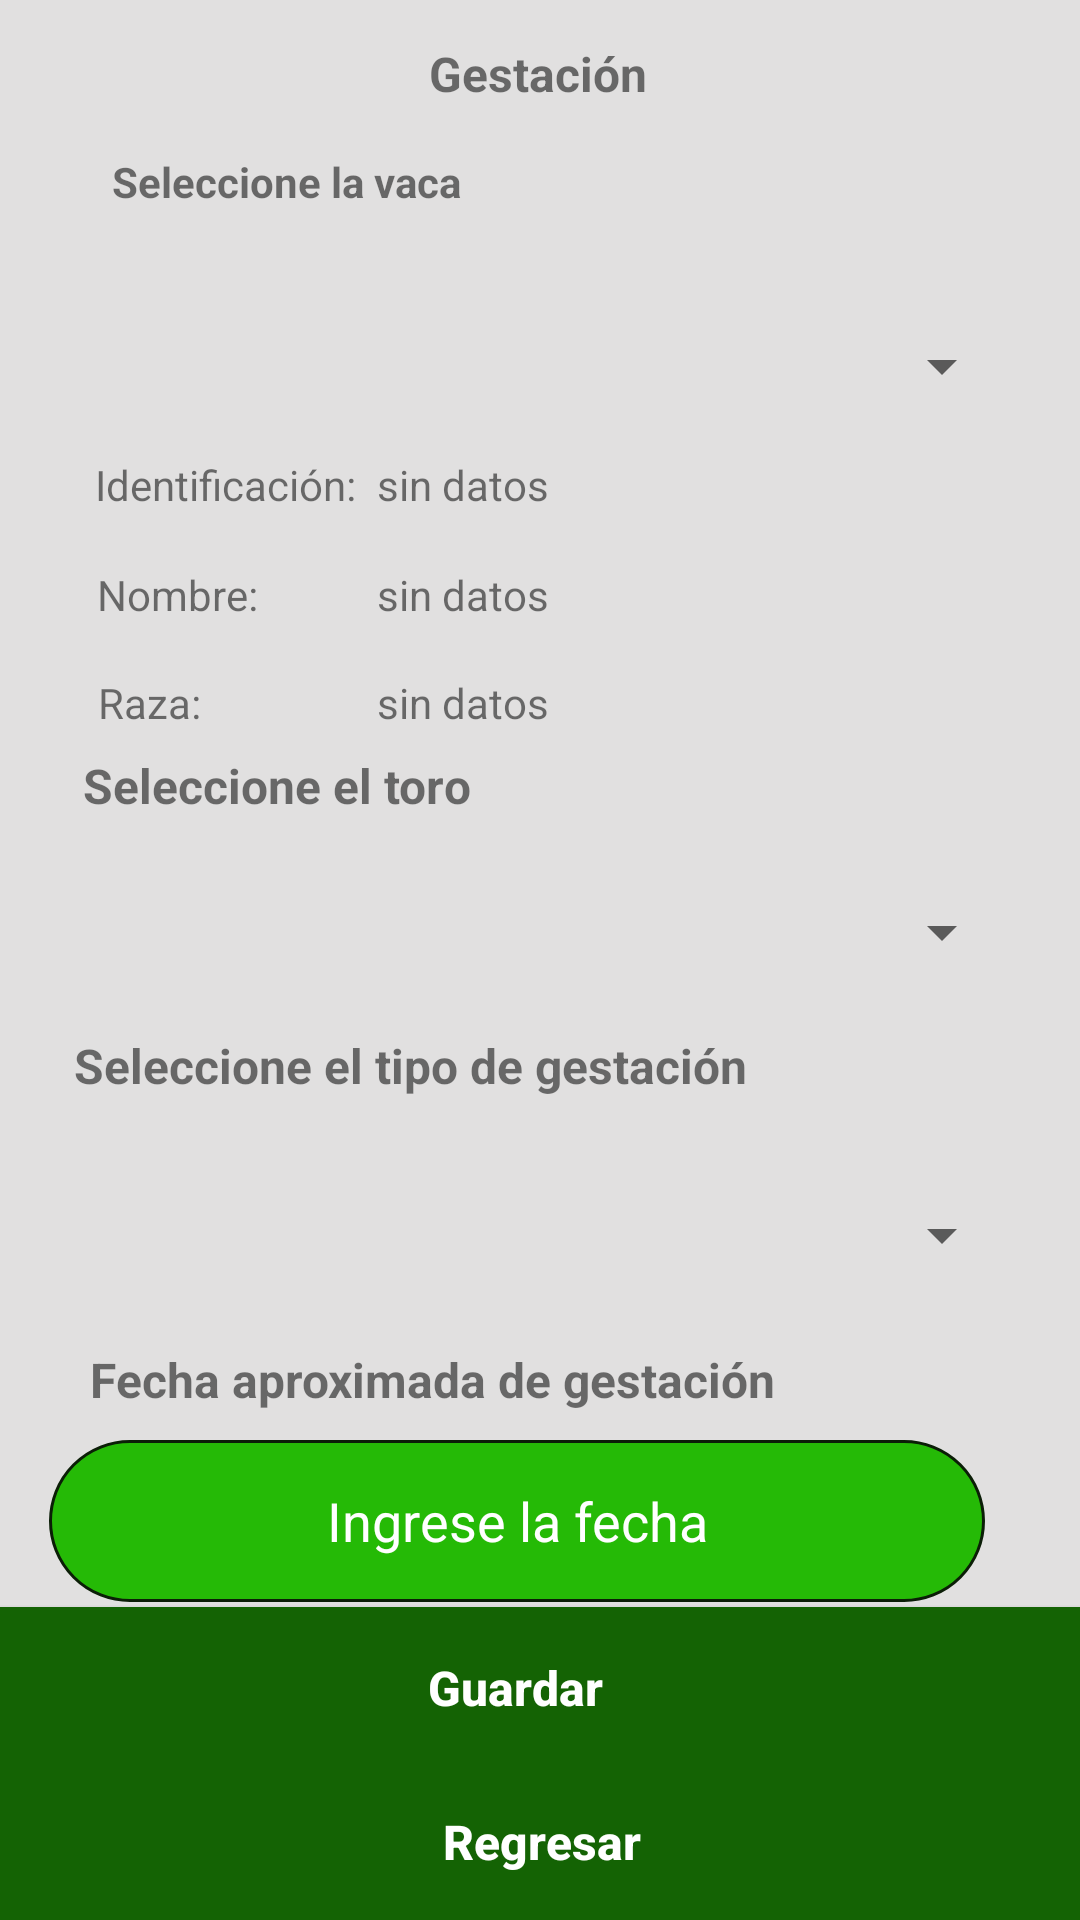

Produce the Android XML layout that renders to this screen, including the resource entries it uses.
<!-- AndroidManifest.xml: application theme Theme.MenuTest -->
<!-- res/layout/gestacion.xml -->
<?xml version="1.0" encoding="utf-8"?>
<androidx.constraintlayout.widget.ConstraintLayout xmlns:android="http://schemas.android.com/apk/res/android"
    xmlns:app="http://schemas.android.com/apk/res-auto"
    xmlns:tools="http://schemas.android.com/tools"
    android:layout_width="match_parent"
    android:layout_height="match_parent"
    android:background="#E1E0E0"
    tools:context=".GestacionActivity">

    <Spinner
        android:id="@+id/spinnerGestacionTipo"
        android:layout_width="324dp"
        android:layout_height="60dp"
        android:contentDescription="@string/app_name"
        android:outlineAmbientShadowColor="#FFFFFF"
        android:outlineSpotShadowColor="#FFFFFF"
        android:textColor="@android:color/white"
        android:textColorHint="@android:color/white"
        app:layout_constraintBottom_toBottomOf="parent"
        app:layout_constraintEnd_toEndOf="parent"
        app:layout_constraintHorizontal_bias="0.39"
        app:layout_constraintStart_toStartOf="parent"
        app:layout_constraintTop_toTopOf="parent"
        app:layout_constraintVertical_bias="0.658" />

    <TextView
        android:id="@+id/textView39"
        android:layout_width="wrap_content"
        android:layout_height="wrap_content"
        android:text="Seleccione el tipo de gestación"
        android:textSize="16sp"
        android:textStyle="bold"
        app:layout_constraintBottom_toBottomOf="parent"
        app:layout_constraintEnd_toEndOf="parent"
        app:layout_constraintHorizontal_bias="0.181"
        app:layout_constraintStart_toStartOf="parent"
        app:layout_constraintTop_toTopOf="parent"
        app:layout_constraintVertical_bias="0.557" />

    <EditText
        android:id="@+id/editTextCalendarioGestacion"
        android:layout_width="312dp"
        android:layout_height="54dp"
        android:background="@drawable/rectangle_drawable"
        android:ems="10"
        android:hint="Ingrese la fecha"
        android:inputType="date"
        android:textAlignment="center"
        android:textColor="#FFFFFF"
        android:textColorHint="@android:color/white"
        app:layout_constraintBottom_toBottomOf="parent"
        app:layout_constraintEnd_toEndOf="parent"
        app:layout_constraintHorizontal_bias="0.343"
        app:layout_constraintStart_toStartOf="parent"
        app:layout_constraintTop_toTopOf="parent"
        app:layout_constraintVertical_bias="0.819" />

    <TextView
        android:id="@+id/textView36"
        android:layout_width="wrap_content"
        android:layout_height="wrap_content"
        android:text="Fecha aproximada de gestación"
        android:textSize="16sp"
        android:textStyle="bold"
        app:layout_constraintBottom_toBottomOf="parent"
        app:layout_constraintEnd_toEndOf="parent"
        app:layout_constraintHorizontal_bias="0.228"
        app:layout_constraintStart_toStartOf="parent"
        app:layout_constraintTop_toTopOf="parent"
        app:layout_constraintVertical_bias="0.726" />

    <Button
        android:id="@+id/buttonGuardarGestacion"
        android:layout_width="414dp"
        android:layout_height="54dp"
        android:background="#146304"
        android:text="Guardar"
        android:textAllCaps="false"
        android:textColor="#FFFFFF"
        android:textSize="16sp"
        android:textStyle="bold"
        app:layout_constraintBottom_toBottomOf="parent"
        app:layout_constraintEnd_toEndOf="parent"
        app:layout_constraintHorizontal_bias="0.666"
        app:layout_constraintStart_toStartOf="parent"
        app:layout_constraintTop_toTopOf="parent"
        app:layout_constraintVertical_bias="0.914" />

    <Button
        android:id="@+id/btnRegresarGestacion"
        android:layout_width="445dp"
        android:layout_height="52dp"
        android:background="#146304"
        android:text="Regresar"
        android:textAllCaps="false"
        android:textColor="#FFFFFF"
        android:textSize="16sp"
        android:textStyle="bold"
        app:layout_constraintBottom_toBottomOf="parent"
        app:layout_constraintEnd_toEndOf="parent"
        app:layout_constraintStart_toStartOf="parent"
        app:layout_constraintTop_toTopOf="parent"
        app:layout_constraintVertical_bias="1.0" />

    <TextView
        android:id="@+id/textView34"
        android:layout_width="wrap_content"
        android:layout_height="wrap_content"
        android:text="Gestación"
        android:textSize="16sp"
        android:textStyle="bold"
        app:layout_constraintBottom_toBottomOf="parent"
        app:layout_constraintEnd_toEndOf="parent"
        app:layout_constraintHorizontal_bias="0.498"
        app:layout_constraintStart_toStartOf="parent"
        app:layout_constraintTop_toTopOf="parent"
        app:layout_constraintVertical_bias="0.022" />

    <ImageView
        android:id="@+id/imageView16"
        android:layout_width="72dp"
        android:layout_height="64dp"
        app:layout_constraintBottom_toBottomOf="parent"
        app:layout_constraintEnd_toEndOf="parent"
        app:layout_constraintHorizontal_bias="1.0"
        app:layout_constraintStart_toStartOf="parent"
        app:layout_constraintTop_toTopOf="parent"
        app:layout_constraintVertical_bias="0.007"
        app:srcCompat="@drawable/_2459_1" />

    <TextView
        android:id="@+id/textView33"
        android:layout_width="wrap_content"
        android:layout_height="wrap_content"
        android:text="Seleccione la vaca"
        android:textStyle="bold"
        app:layout_constraintBottom_toBottomOf="parent"
        app:layout_constraintEnd_toEndOf="parent"
        app:layout_constraintHorizontal_bias="0.153"
        app:layout_constraintStart_toStartOf="parent"
        app:layout_constraintTop_toTopOf="parent"
        app:layout_constraintVertical_bias="0.082" />

    <Spinner
        android:id="@+id/spinnerGestacionVaca"
        android:layout_width="324dp"
        android:layout_height="60dp"
        android:layout_marginTop="92dp"
        android:contentDescription="@string/app_name"
        android:outlineAmbientShadowColor="#FFFFFF"
        android:outlineSpotShadowColor="#FFFFFF"
        android:textColor="@android:color/white"
        android:textColorHint="@android:color/white"
        app:layout_constraintBottom_toBottomOf="@+id/btnRegresarEstadoRep"
        app:layout_constraintEnd_toEndOf="parent"
        app:layout_constraintHorizontal_bias="0.39"
        app:layout_constraintStart_toStartOf="parent"
        app:layout_constraintTop_toTopOf="parent"
        app:layout_constraintVertical_bias="0.155" />

    <Spinner
        android:id="@+id/spinnerGestacionToro"
        android:layout_width="324dp"
        android:layout_height="60dp"
        android:contentDescription="@string/app_name"
        android:outlineAmbientShadowColor="#FFFFFF"
        android:outlineSpotShadowColor="#FFFFFF"
        android:textColor="@android:color/white"
        android:textColorHint="@android:color/white"
        app:layout_constraintBottom_toBottomOf="parent"
        app:layout_constraintEnd_toEndOf="parent"
        app:layout_constraintHorizontal_bias="0.39"
        app:layout_constraintStart_toStartOf="parent"
        app:layout_constraintTop_toTopOf="parent"
        app:layout_constraintVertical_bias="0.484" />

    <TextView
        android:id="@+id/textView38"
        android:layout_width="wrap_content"
        android:layout_height="wrap_content"
        android:text="Seleccione el toro"
        android:textSize="16sp"
        android:textStyle="bold"
        app:layout_constraintBottom_toBottomOf="parent"
        app:layout_constraintEnd_toEndOf="parent"
        app:layout_constraintHorizontal_bias="0.12"
        app:layout_constraintStart_toStartOf="parent"
        app:layout_constraintTop_toTopOf="parent"
        app:layout_constraintVertical_bias="0.406" />

    <TextView
        android:id="@+id/textViewIdGestacion"
        android:layout_width="wrap_content"
        android:layout_height="wrap_content"
        android:text="sin datos"
        app:layout_constraintBottom_toBottomOf="parent"
        app:layout_constraintEnd_toEndOf="parent"
        app:layout_constraintHorizontal_bias="0.415"
        app:layout_constraintStart_toStartOf="parent"
        app:layout_constraintTop_toTopOf="parent"
        app:layout_constraintVertical_bias="0.245" />

    <TextView
        android:id="@+id/textView35"
        android:layout_width="wrap_content"
        android:layout_height="wrap_content"
        android:text="Identificación: "
        app:layout_constraintBottom_toBottomOf="parent"
        app:layout_constraintEnd_toEndOf="parent"
        app:layout_constraintHorizontal_bias="0.118"
        app:layout_constraintStart_toStartOf="parent"
        app:layout_constraintTop_toTopOf="parent"
        app:layout_constraintVertical_bias="0.245" />

    <TextView
        android:id="@+id/textViewNombreGestacion"
        android:layout_width="wrap_content"
        android:layout_height="wrap_content"
        android:text="sin datos"
        app:layout_constraintBottom_toBottomOf="parent"
        app:layout_constraintEnd_toEndOf="parent"
        app:layout_constraintHorizontal_bias="0.415"
        app:layout_constraintStart_toStartOf="parent"
        app:layout_constraintTop_toTopOf="parent"
        app:layout_constraintVertical_bias="0.304" />

    <TextView
        android:id="@+id/textViewRazaGestacion"
        android:layout_width="wrap_content"
        android:layout_height="wrap_content"
        android:text="sin datos"
        app:layout_constraintBottom_toBottomOf="parent"
        app:layout_constraintEnd_toEndOf="parent"
        app:layout_constraintHorizontal_bias="0.415"
        app:layout_constraintStart_toStartOf="parent"
        app:layout_constraintTop_toTopOf="parent"
        app:layout_constraintVertical_bias="0.362" />

    <TextView
        android:id="@+id/textViewIniciarSesion2"
        android:layout_width="wrap_content"
        android:layout_height="wrap_content"
        android:text="Nombre: "
        app:layout_constraintBottom_toBottomOf="parent"
        app:layout_constraintEnd_toEndOf="parent"
        app:layout_constraintHorizontal_bias="0.107"
        app:layout_constraintStart_toStartOf="parent"
        app:layout_constraintTop_toTopOf="parent"
        app:layout_constraintVertical_bias="0.304" />

    <TextView
        android:id="@+id/textView37"
        android:layout_width="wrap_content"
        android:layout_height="wrap_content"
        android:text="Raza: "
        app:layout_constraintBottom_toBottomOf="parent"
        app:layout_constraintEnd_toEndOf="parent"
        app:layout_constraintHorizontal_bias="0.101"
        app:layout_constraintStart_toStartOf="parent"
        app:layout_constraintTop_toTopOf="parent"
        app:layout_constraintVertical_bias="0.362" />

</androidx.constraintlayout.widget.ConstraintLayout>
<!-- resources referenced by this layout -->
<resources>
  <!-- drawable rectangle_drawable (drawable) -->
  <?xml version="1.0" encoding="utf-8"?>
  <shape xmlns:android="http://schemas.android.com/apk/res/android"
      android:shape="rectangle">
      <solid android:color="#25BA06"/>
      <stroke
          android:width="1dp"
          android:color="#0B1E07"/>
      <padding
          android:bottom="5dp"
          android:left="5dp"
          android:right="5dp"
          android:top="5dp"/>
      <corners
          android:bottomLeftRadius="50dp"
          android:bottomRightRadius="50dp"
          android:topLeftRadius="50dp"
          android:topRightRadius="50dp"/>
  </shape>
  <string name="app_name">Spinner Example</string>
  <style name="Theme.MenuTest" parent="Theme.MaterialComponents.DayNight.DarkActionBar">
          
          <item name="colorPrimary">#3A6311</item>
          <item name="colorPrimaryVariant">#195009</item>
          <item name="colorOnPrimary">@color/white</item>
          
          <item name="colorSecondary">#97E460</item>
          <item name="colorSecondaryVariant">#B5EF74</item>
          <item name="colorOnSecondary">@color/black</item>
          
          <item name="android:statusBarColor" tools:targetApi="l">?attr/colorPrimaryVariant</item>
          
      </style>
  <!-- not gathered from this repository: default colours our renderer supplied (Android Studio template values) -->
  <color name="black">#FF000000</color>
  <color name="white">#FFFFFFFF</color>
</resources>
